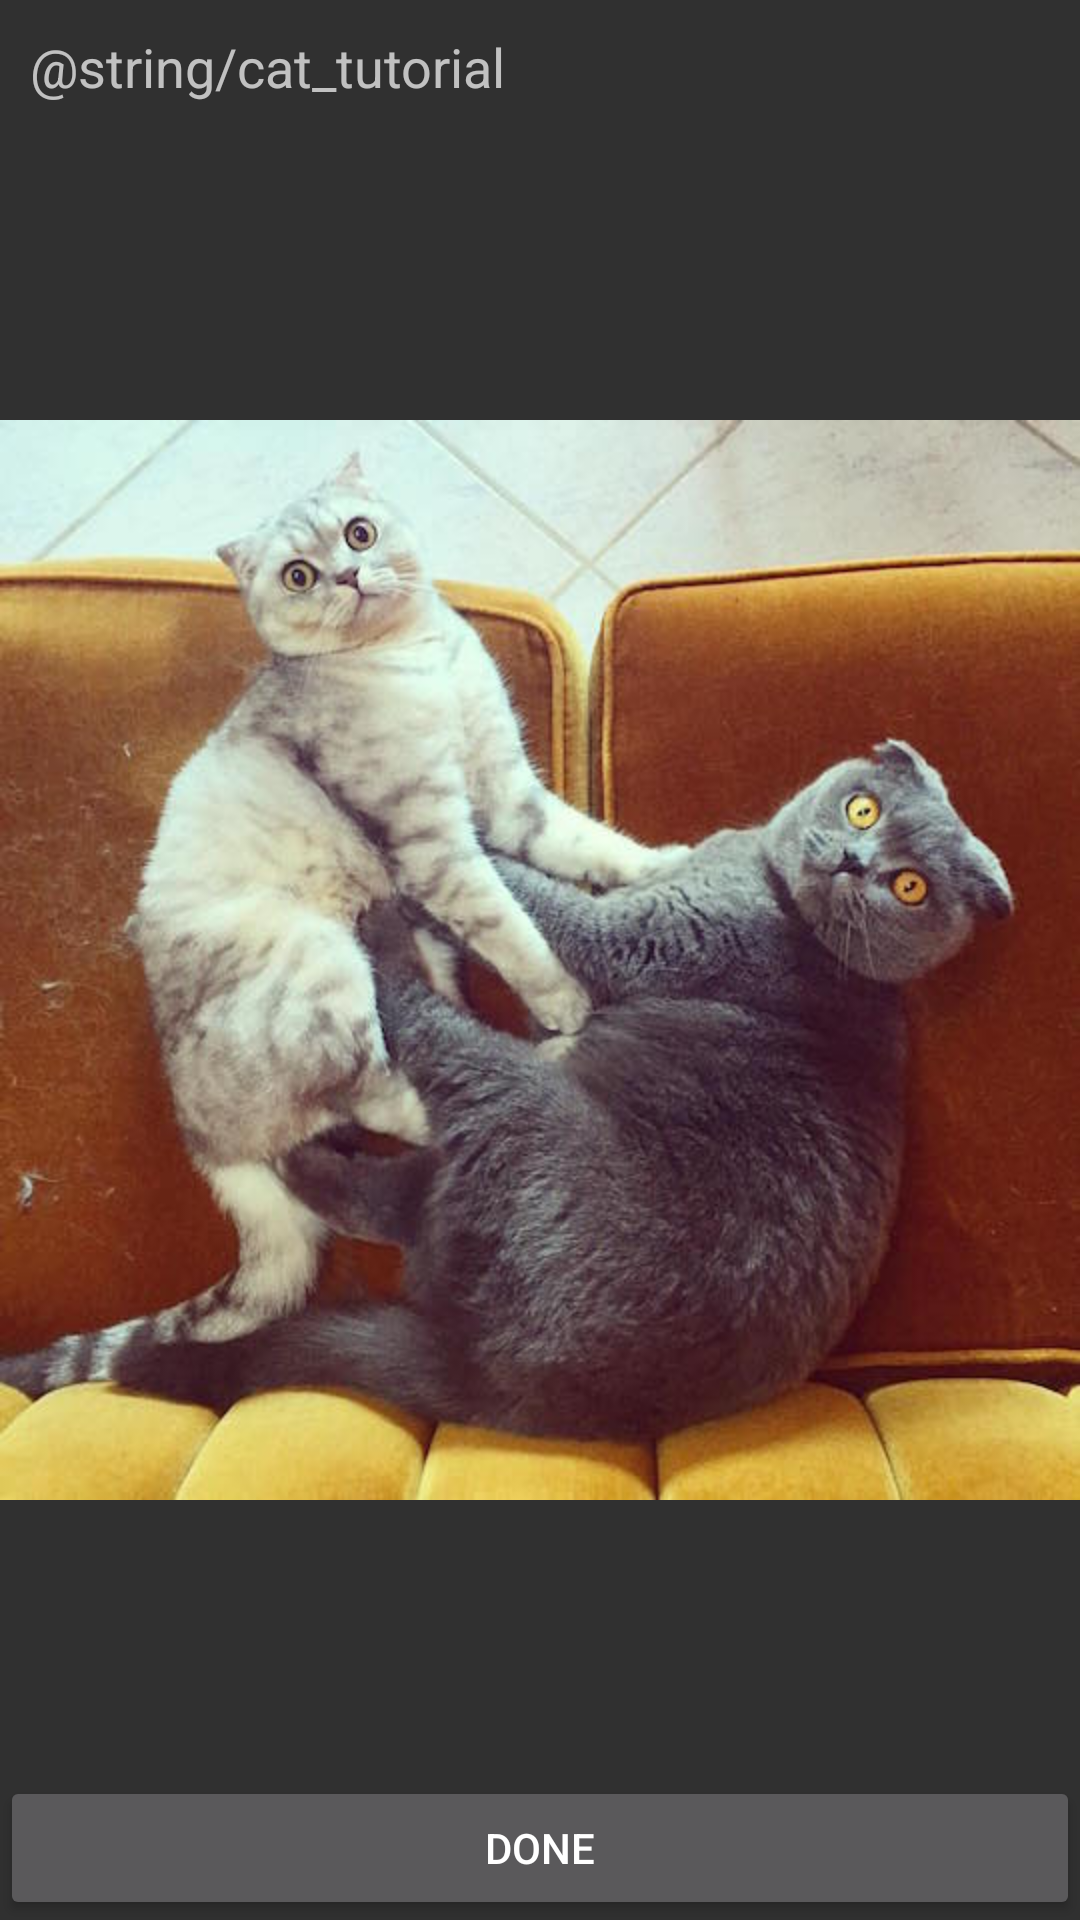

The Android layout XML behind this screen, and the referenced resources:
<!-- AndroidManifest.xml: application theme AppTheme -->
<!-- res/layout/activity_tutorial_screen.xml -->
<?xml version="1.0" encoding="utf-8"?>
<RelativeLayout xmlns:android="http://schemas.android.com/apk/res/android"
    android:layout_width="match_parent"
    android:layout_height="match_parent">

    <TextView
        android:layout_width="fill_parent"
        android:layout_height="wrap_content"
        android:text="@string/cat_tutorial"
        android:textSize="18dp"
        android:layout_alignParentTop="true"
        android:paddingLeft="10dp"
        android:paddingTop="10dp" />

    <ImageView
        android:id="@+id/bm"
        android:layout_width="wrap_content"
        android:layout_height="wrap_content"
        android:layout_centerInParent="true"
        android:src="@drawable/bm" />

    <Button
        android:id="@+id/doneButton"
        android:layout_width="match_parent"
        android:layout_height="wrap_content"
        android:layout_alignParentBottom="true"
        android:onClick="onDone"
        android:text="@string/tutorial_screen_done"/>

</RelativeLayout>
<!-- resources referenced by this layout -->
<resources>
  <!-- drawable bm: jpg bitmap (drawable, 48664 bytes) -->
  <string name="tutorial_screen_done">Done</string>
  <style name="AppTheme" parent="Theme.AppCompat">
          
          <item name="windowNoTitle">true</item>
          <item name="windowActionBar">false</item>
          <item name="android:textColorSecondary">@color/white</item>
      </style>
  <color name="white">#ffffff</color>
</resources>
